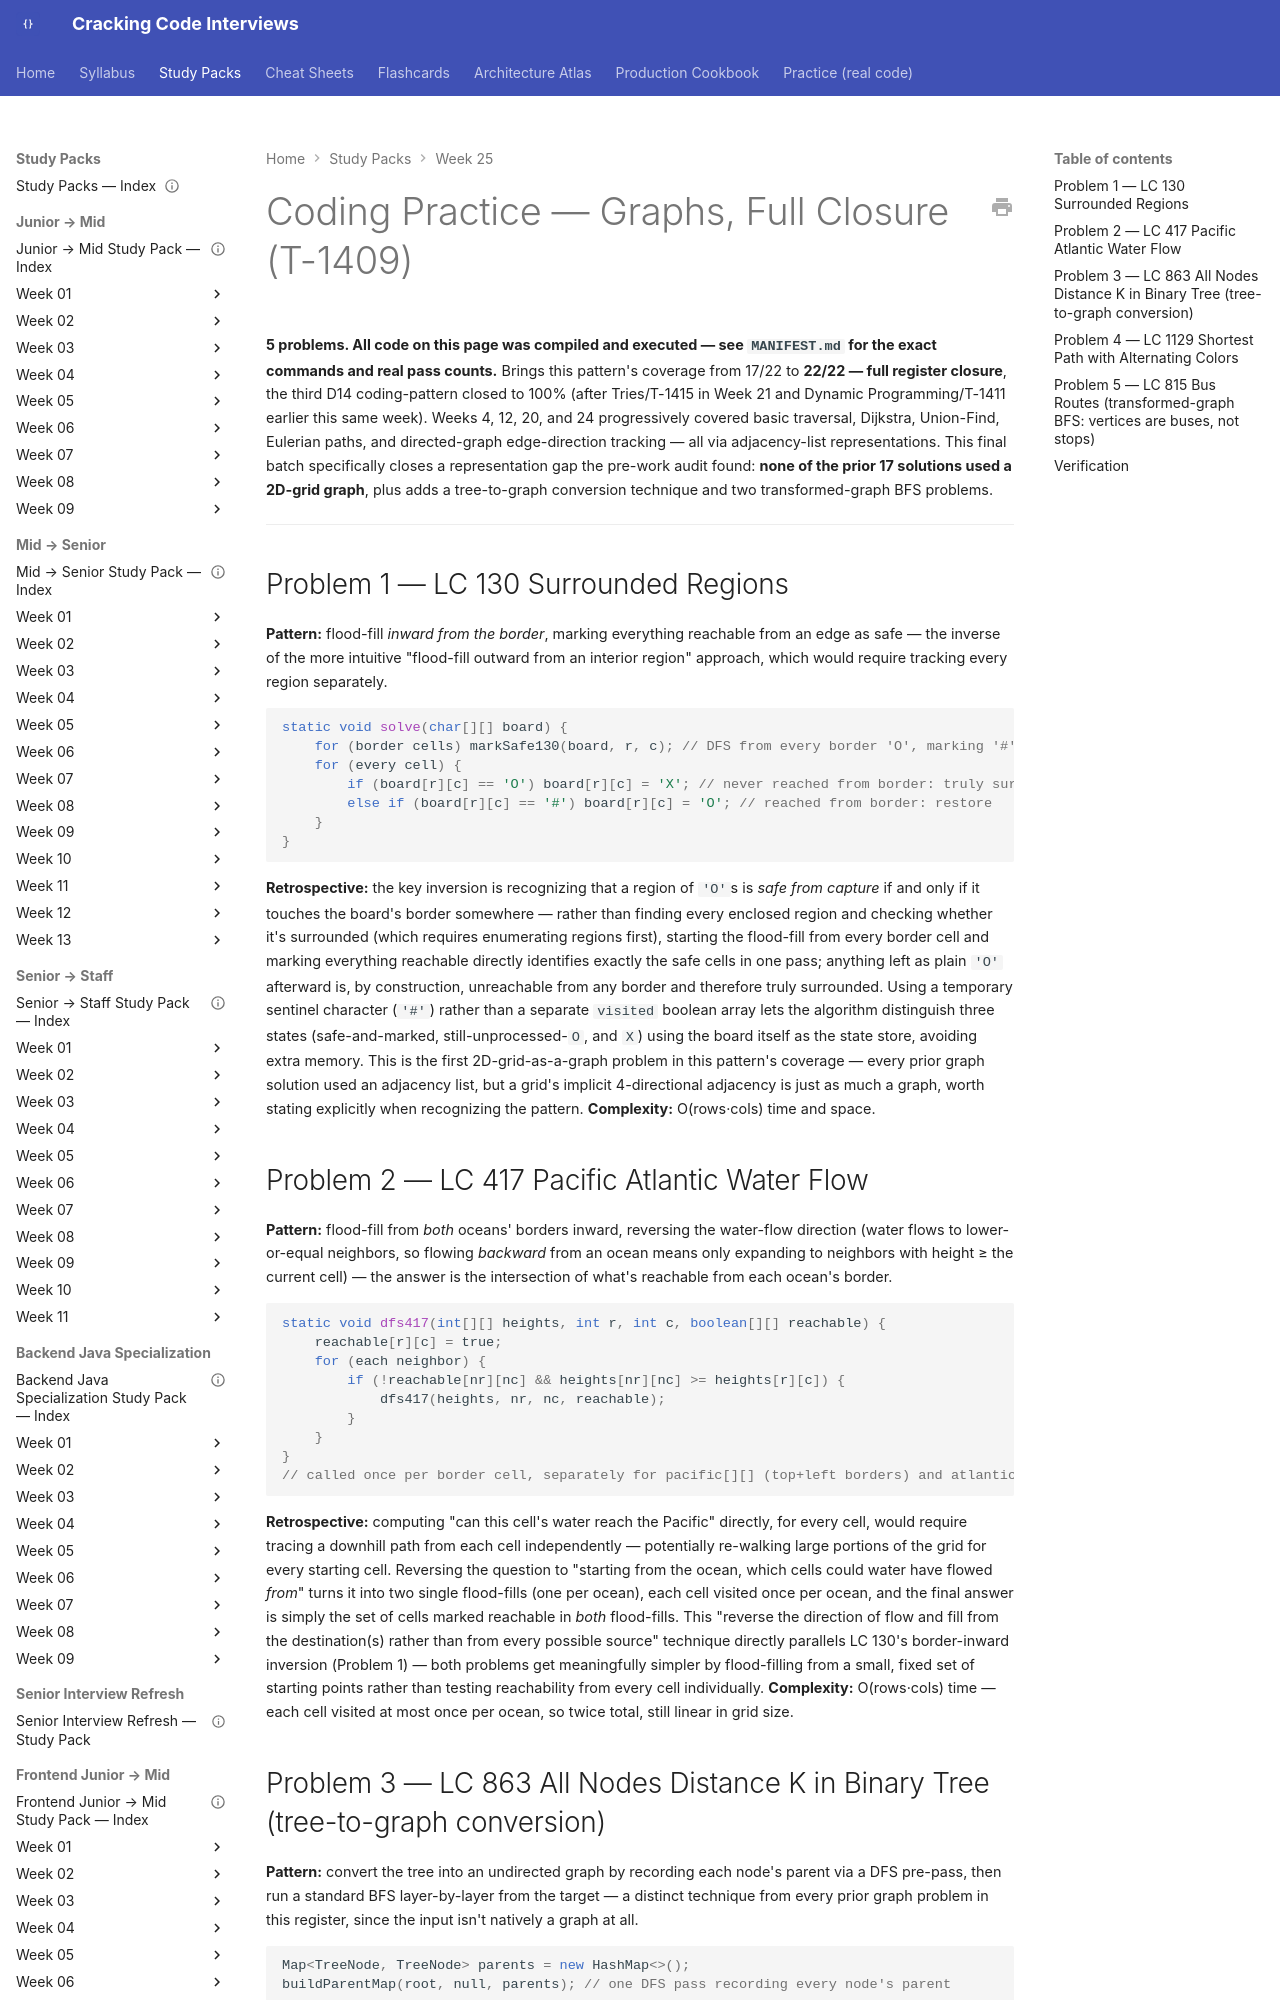

repository: JuanMelendres/cracking-code-interviews · page: study-packs/week-25/02-graphs-coding-practice/index.html · generator: mkdocs

---
title: "Coding Practice — Graphs, Full Closure (T-1409)"
week: 25
document_type: study-pack-coding-practice
status: draft
last_reviewed: 2026-08-03
---

# Coding Practice — Graphs, Full Closure (T-1409)

**5 problems. All code on this page was compiled and executed — see `MANIFEST.md` for the exact commands and real pass counts.** Brings this pattern's coverage from 17/22 to **22/22 — full register closure**, the third D14 coding-pattern closed to 100% (after Tries/T-1415 in Week 21 and Dynamic Programming/T-1411 earlier this same week). Weeks 4, 12, 20, and 24 progressively covered basic traversal, Dijkstra, Union-Find, Eulerian paths, and directed-graph edge-direction tracking — all via adjacency-list representations. This final batch specifically closes a representation gap the pre-work audit found: **none of the prior 17 solutions used a 2D-grid graph**, plus adds a tree-to-graph conversion technique and two transformed-graph BFS problems.

---

## Problem 1 — LC 130 Surrounded Regions

**Pattern:** flood-fill *inward from the border*, marking everything reachable from an edge as safe — the inverse of the more intuitive "flood-fill outward from an interior region" approach, which would require tracking every region separately.

```java
static void solve(char[][] board) {
    for (border cells) markSafe130(board, r, c); // DFS from every border 'O', marking '#'
    for (every cell) {
        if (board[r][c] == 'O') board[r][c] = 'X'; // never reached from border: truly surrounded
        else if (board[r][c] == '#') board[r][c] = 'O'; // reached from border: restore
    }
}
```

**Retrospective:** the key inversion is recognizing that a region of `'O'`s is *safe from capture* if and only if it touches the board's border somewhere — rather than finding every enclosed region and checking whether it's surrounded (which requires enumerating regions first), starting the flood-fill from every border cell and marking everything reachable directly identifies exactly the safe cells in one pass; anything left as plain `'O'` afterward is, by construction, unreachable from any border and therefore truly surrounded. Using a temporary sentinel character (`'#'`) rather than a separate `visited` boolean array lets the algorithm distinguish three states (safe-and-marked, still-unprocessed-`O`, and `X`) using the board itself as the state store, avoiding extra memory. This is the first 2D-grid-as-a-graph problem in this pattern's coverage — every prior graph solution used an adjacency list, but a grid's implicit 4-directional adjacency is just as much a graph, worth stating explicitly when recognizing the pattern. **Complexity:** O(rows·cols) time and space.

## Problem 2 — LC 417 Pacific Atlantic Water Flow

**Pattern:** flood-fill from *both* oceans' borders inward, reversing the water-flow direction (water flows to lower-or-equal neighbors, so flowing *backward* from an ocean means only expanding to neighbors with height ≥ the current cell) — the answer is the intersection of what's reachable from each ocean's border.

```java
static void dfs417(int[][] heights, int r, int c, boolean[][] reachable) {
    reachable[r][c] = true;
    for (each neighbor) {
        if (!reachable[nr][nc] && heights[nr][nc] >= heights[r][c]) {
            dfs417(heights, nr, nc, reachable);
        }
    }
}
// called once per border cell, separately for pacific[][] (top+left borders) and atlantic[][] (bottom+right borders)
```

**Retrospective:** computing "can this cell's water reach the Pacific" directly, for every cell, would require tracing a downhill path from each cell independently — potentially re-walking large portions of the grid for every starting cell. Reversing the question to "starting from the ocean, which cells could water have flowed *from*" turns it into two single flood-fills (one per ocean), each cell visited once per ocean, and the final answer is simply the set of cells marked reachable in *both* flood-fills. This "reverse the direction of flow and fill from the destination(s) rather than from every possible source" technique directly parallels LC 130's border-inward inversion (Problem 1) — both problems get meaningfully simpler by flood-filling from a small, fixed set of starting points rather than testing reachability from every cell individually. **Complexity:** O(rows·cols) time — each cell visited at most once per ocean, so twice total, still linear in grid size.
